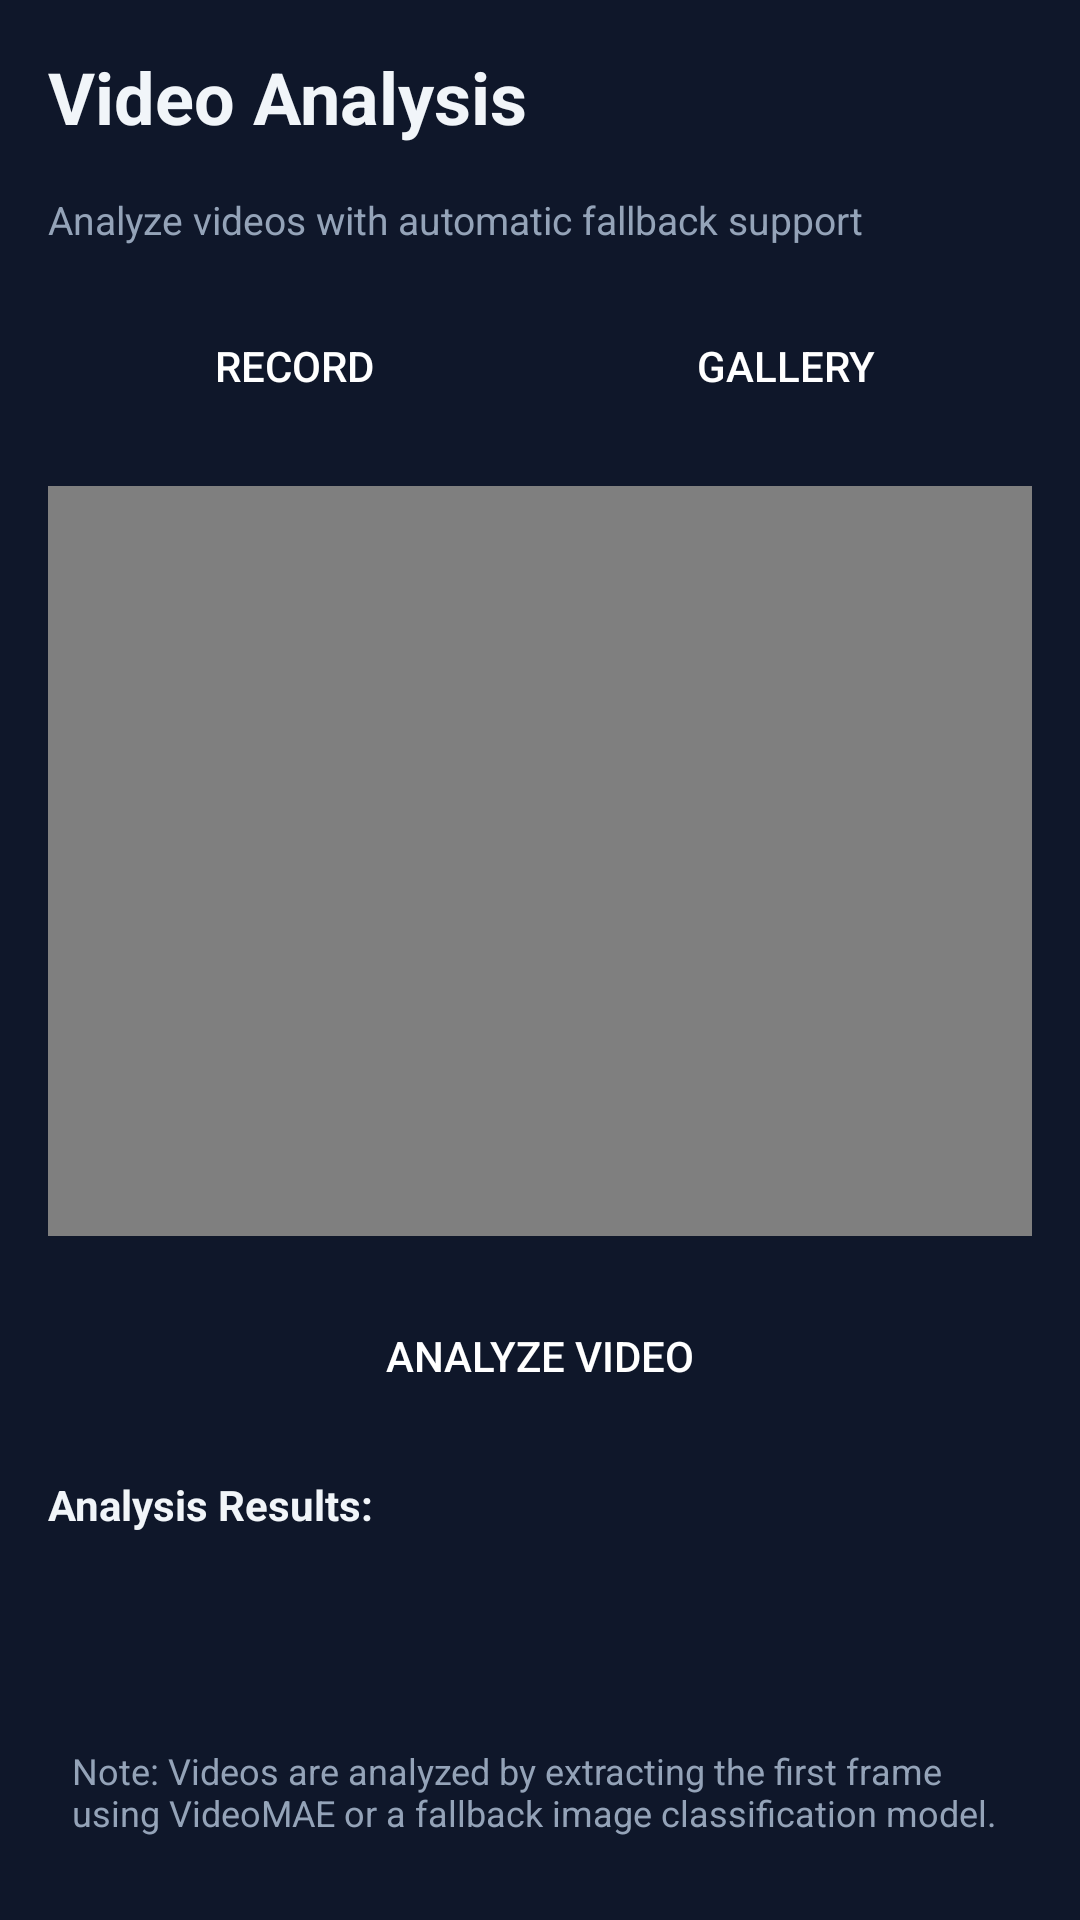

Android layout source for this screen:
<!-- AndroidManifest.xml: application theme Theme.AIApp -->
<!-- res/layout/activity_video_analysis.xml -->
<?xml version="1.0" encoding="utf-8"?>
<LinearLayout xmlns:android="http://schemas.android.com/apk/res/android"
    android:layout_width="match_parent"
    android:layout_height="match_parent"
    android:orientation="vertical"
    android:padding="16dp"
    android:background="@color/background">

    <TextView
        android:layout_width="match_parent"
        android:layout_height="wrap_content"
        android:text="Video Analysis"
        android:textSize="24sp"
        android:textStyle="bold"
        android:textColor="@color/text_primary"
        android:layout_marginBottom="16dp" />

    <TextView
        android:layout_width="match_parent"
        android:layout_height="wrap_content"
        android:text="Analyze videos with automatic fallback support"
        android:textSize="13sp"
        android:textColor="@color/text_secondary"
        android:layout_marginBottom="16dp" />

    <LinearLayout
        android:layout_width="match_parent"
        android:layout_height="wrap_content"
        android:orientation="horizontal"
        android:layout_marginBottom="16dp"
        android:gap="8dp">

        <Button
            android:id="@+id/btn_record"
            android:layout_width="0dp"
            android:layout_height="48dp"
            android:layout_weight="1"
            android:text="Record"
            android:background="@drawable/button_background"
            android:textColor="@color/button_text" />

        <Button
            android:id="@+id/btn_gallery"
            android:layout_width="0dp"
            android:layout_height="48dp"
            android:layout_weight="1"
            android:text="Gallery"
            android:background="@drawable/button_background"
            android:textColor="@color/button_text" />
    </LinearLayout>

    <VideoView
        android:id="@+id/vv_selected_video"
        android:layout_width="match_parent"
        android:layout_height="250dp"
        android:background="@drawable/card_background"
        android:layout_marginBottom="16dp" />

    <Button
        android:id="@+id/btn_analyze"
        android:layout_width="match_parent"
        android:layout_height="48dp"
        android:text="Analyze Video"
        android:background="@drawable/button_background"
        android:textColor="@color/button_text"
        android:layout_marginBottom="16dp" />

    <ProgressBar
        android:id="@+id/progressBar"
        android:layout_width="match_parent"
        android:layout_height="wrap_content"
        android:visibility="gone"
        android:layout_marginBottom="16dp" />

    <ScrollView
        android:layout_width="match_parent"
        android:layout_height="0dp"
        android:layout_weight="1">

        <LinearLayout
            android:layout_width="match_parent"
            android:layout_height="wrap_content"
            android:orientation="vertical">

            <TextView
                android:layout_width="match_parent"
                android:layout_height="wrap_content"
                android:text="Analysis Results:"
                android:textSize="14sp"
                android:textStyle="bold"
                android:textColor="@color/text_primary"
                android:layout_marginBottom="8dp" />

            <TextView
                android:id="@+id/tv_analysis_results"
                android:layout_width="match_parent"
                android:layout_height="wrap_content"
                android:padding="12dp"
                android:textColor="@color/text_primary"
                android:background="@drawable/card_background"
                android:textSize="14sp" />

            <TextView
                android:layout_width="match_parent"
                android:layout_height="wrap_content"
                android:text="Note: Videos are analyzed by extracting the first frame using VideoMAE or a fallback image classification model."
                android:textSize="12sp"
                android:textColor="@color/text_secondary"
                android:layout_marginTop="12dp"
                android:padding="8dp" />
        </LinearLayout>
    </ScrollView>

</LinearLayout>
<!-- resources referenced by this layout -->
<resources>
  <color name="background">#0F172A</color>
  <color name="button_text">#FFFFFF</color>
  <color name="text_primary">#F1F5F9</color>
  <color name="text_secondary">#94A3B8</color>
  <style name="Theme.AIApp" parent="Theme.AppCompat.DayNight.NoActionBar">
          <item name="colorPrimary">@color/primary</item>
          <item name="colorPrimaryDark">@color/primary_dark</item>
          <item name="colorAccent">@color/primary</item>
          <item name="android:windowBackground">@color/background</item>
          <item name="android:windowLightStatusBar">false</item>
          <item name="android:statusBarColor">@color/background</item>
      </style>
  <color name="primary">#6366F1</color>
  <color name="primary_dark">#4F46E5</color>
</resources>
